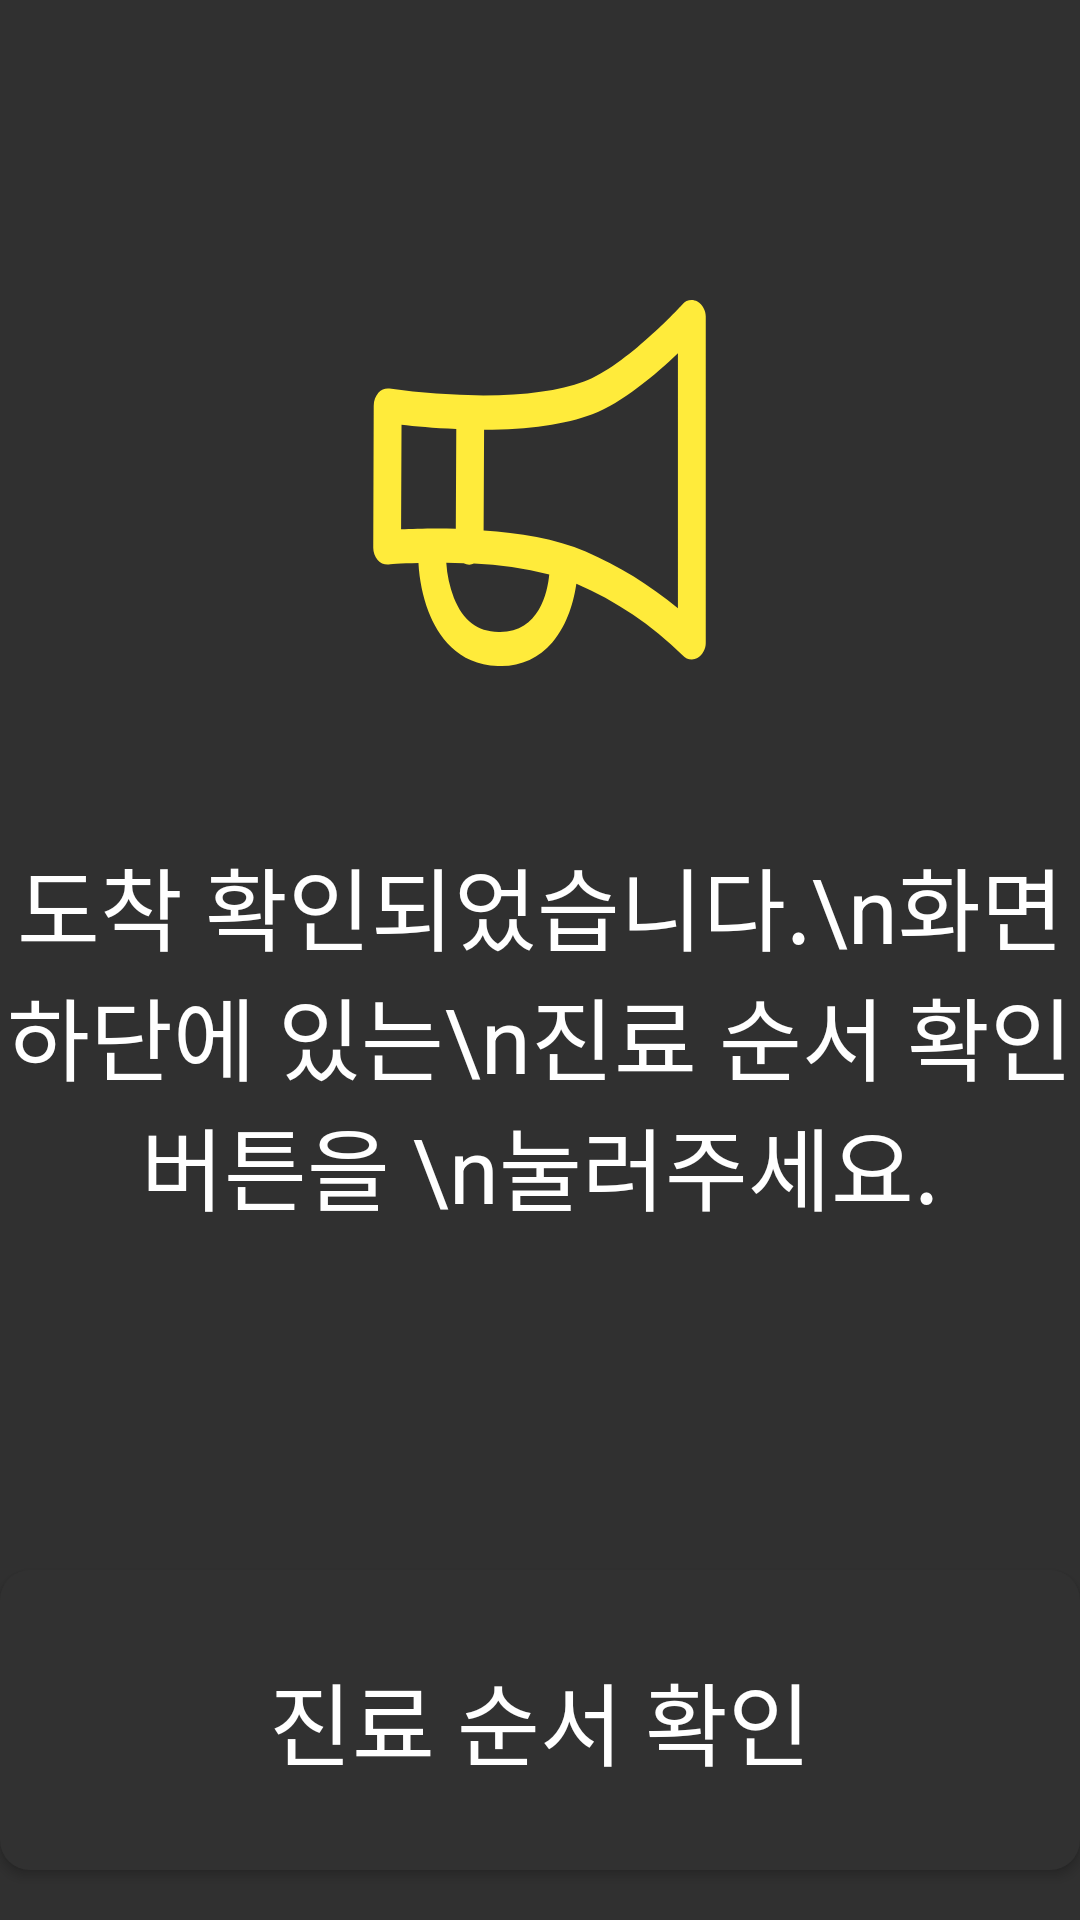

Here is an Android app screen rendered from its layout file. Give the layout XML and the strings, colors and styles it references.
<!-- AndroidManifest.xml: application theme Theme.Design.NoActionBar -->
<!-- res/layout/fragment_arrival_check.xml -->
<?xml version="1.0" encoding="utf-8"?>
<FrameLayout xmlns:android="http://schemas.android.com/apk/res/android"
    android:layout_width="match_parent"
    android:layout_height="match_parent">
    
    <TextView
        android:id="@+id/appointment_info"
        android:layout_width="match_parent"
        android:layout_height="wrap_content"
        android:text="도착 확인되었습니다.\n화면 하단에 있는\n진료 순서 확인 버튼을 \n눌러주세요."
        android:textSize="90px"
        android:textColor="#FFFFFF"
        android:drawableTop="@drawable/ic_notice_large"
        android:layout_centerHorizontal="true"
        android:textAlignment="center"
        android:layout_marginTop="100dp"/>


    
    <Button
        android:id="@+id/btn_next"
        android:layout_width="match_parent"
        android:layout_height="300px"
        android:layout_alignParentBottom="true"
        android:layout_marginBottom="50px"
        android:background="@drawable/btn_round"
        android:text="진료 순서 확인"
        android:textColor="#FFFFFF"
        android:textSize="90px"
        android:layout_gravity="bottom"/>
</FrameLayout>
<!-- resources referenced by this layout -->
<resources>
  <!-- drawable btn_round (drawable) -->
  <?xml version="1.0" encoding="utf-8"?>
  <shape xmlns:android="http://schemas.android.com/apk/res/android">
      <corners
          android:radius="10dp"
          />
  
      <solid
          android:color="#313131"
          />
  </shape>
  <!-- drawable ic_notice_large (drawable) -->
  <vector xmlns:android="http://schemas.android.com/apk/res/android"
      android:width="111dp"
      android:height="180dp"
      android:viewportWidth="111"
      android:viewportHeight="180">
    <group>
      <clip-path
          android:pathData="M0,0h111v150h-111z"/>
      <path
          android:pathData="M0.24,35.21 L0.08,82.48C0.06,84 0.58,85.48 1.55,86.64 2.42,87.65 3.7,88.21 5.03,88.16 5.11,88.16 9.05,87.78 15.15,87.68 15.44,93.21 16.56,98.66 18.48,103.85 21.57,111.88 28.14,121.62 41.59,122L42.36,122C49.05,122.16 55.45,119.27 59.75,114.15 65.01,108.01 67.02,99.88 67.79,94.58 80.96,100.27 92.96,108.34 103.19,118.41L103.19,118.41C103.96,119.31 105.09,119.83 106.28,119.83 106.93,119.81 107.56,119.65 108.13,119.35 109.93,118.25 110.99,116.26 110.92,114.15L110.92,5.71C110.99,3.61 109.93,1.62 108.13,0.52 106.45,-0.43 104.33,-0.03 103.11,1.46 102.95,1.65 84.41,21.88 70.34,27.18 62.22,30.2 50.94,31.81 36.8,31.81 26.32,31.75 15.87,30.99 5.5,29.54 4.14,29.36 2.79,29.85 1.86,30.86 0.82,32.07 0.24,33.61 0.24,35.21ZM42.36,110.65 L41.82,110.65C34.79,110.47 29.99,106.78 26.98,99.31 25.53,95.56 24.67,91.6 24.43,87.59 26.29,87.59 28.3,87.68 30.23,87.78 30.8,88.08 31.44,88.25 32.08,88.25L32.08,88.25C32.62,88.26 33.16,88.13 33.63,87.87 42.1,88.25 50.51,89.46 58.75,91.46 58.21,97.33 55.35,110.65 42.36,110.65ZM73.12,38.05C83.09,34.27 94.37,24.72 101.64,17.72L101.64,102.72C92.32,95 81.97,88.64 70.88,83.81 61.06,79.55 48.54,77.57 36.87,76.81L37.03,43.25C52.02,43.15 64.16,41.45 73.12,38.05ZM9.51,41.55C13.76,42.02 20.26,42.68 27.76,42.96L27.6,76.25C25.52,76.15 23.51,76.15 21.65,76.15 16.71,76.15 12.45,76.34 9.36,76.43Z"
          android:fillColor="#FFEB3B"/>
    </group>
  </vector>
</resources>
